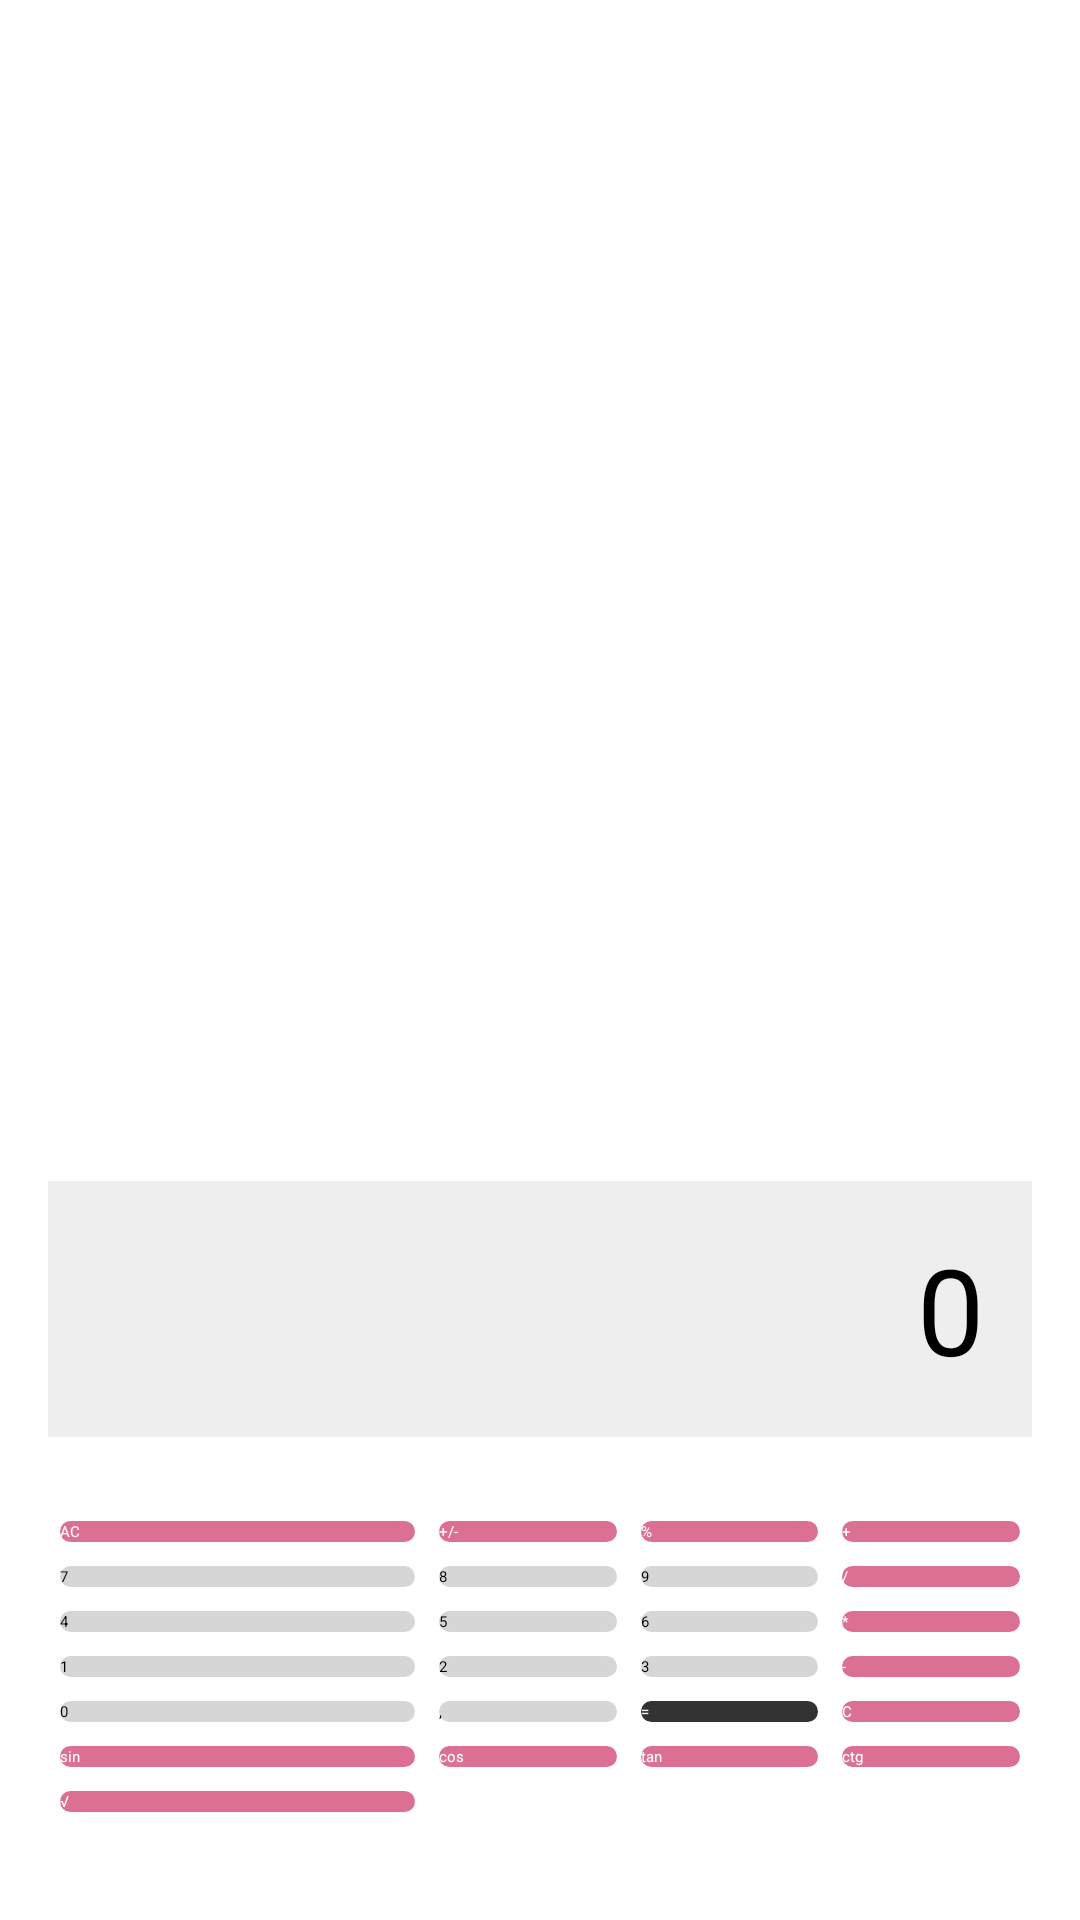

Reconstruct the res/layout file that produces this screen, plus the resources it refers to.
<!-- AndroidManifest.xml: activity theme Theme.MyCalc2.Splash -->
<!-- res/layout/activity_main.xml -->
<LinearLayout
    xmlns:android="http://schemas.android.com/apk/res/android"
    android:layout_width="match_parent"
    android:layout_height="match_parent"
    android:orientation="vertical"
    android:padding="16dp"
    android:gravity="bottom">

    

    
    <TextView
        android:id="@+id/tvResult"
        android:layout_width="match_parent"
        android:layout_height="wrap_content"
        android:layout_gravity="bottom"
        android:layout_marginBottom="24dp"
        android:background="#EEEEEE"
        android:elevation="4dp"
        android:gravity="end"
        android:padding="16dp"
        android:text="0"
        android:textSize="40sp" />

    <GridLayout
        android:layout_width="match_parent"
        android:layout_height="wrap_content"
        android:columnCount="4"
        android:layout_gravity="bottom"
        android:layout_marginBottom="16dp">

        
        <Button
            android:id="@+id/btnClear"
            android:layout_width="0dp"
            android:layout_height="wrap_content"
            android:layout_columnWeight="1"
            android:text="AC"
            android:background="@drawable/rounded_button"
            android:textColor="@color/white"
            android:layout_margin="4dp" />

        <Button
            android:id="@+id/btnPlusMinus"
            android:layout_width="0dp"
            android:layout_height="wrap_content"
            android:layout_columnWeight="1"
            android:text="+/-"
            android:background="@drawable/rounded_button"
            android:textColor="@color/white"
            android:layout_margin="4dp" />

        <Button
            android:id="@+id/btnPercent"
            android:layout_width="0dp"
            android:layout_height="wrap_content"
            android:layout_columnWeight="1"
            android:text="%"
            android:background="@drawable/rounded_button"
            android:textColor="@color/white"
            android:layout_margin="4dp" />

        <Button
            android:id="@+id/btnAdd"
            android:layout_width="0dp"
            android:layout_height="wrap_content"
            android:layout_columnWeight="1"
            android:text="+"
            android:background="@drawable/rounded_button"
            android:textColor="@color/white"
            android:layout_margin="4dp" />

        
        <Button
            android:id="@+id/btn7"
            android:layout_width="0dp"
            android:layout_height="wrap_content"
            android:layout_columnWeight="1"
            android:text="7"
            android:layout_margin="4dp"
            android:background="@drawable/button_number" />

        <Button
            android:id="@+id/btn8"
            android:layout_width="0dp"
            android:layout_height="wrap_content"
            android:layout_columnWeight="1"
            android:text="8"
            android:layout_margin="4dp"
            android:background="@drawable/button_number" />

        <Button
            android:id="@+id/btn9"
            android:layout_width="0dp"
            android:layout_height="wrap_content"
            android:layout_columnWeight="1"
            android:text="9"
            android:layout_margin="4dp"
            android:background="@drawable/button_number" />

        <Button
            android:id="@+id/btnDivide"
            android:layout_width="0dp"
            android:layout_height="wrap_content"
            android:layout_columnWeight="1"
            android:text="/"
            android:textColor="@color/white"
            android:layout_margin="4dp"
            android:background="@drawable/rounded_button" />

        <Button
            android:id="@+id/btn4"
            android:layout_width="0dp"
            android:layout_height="wrap_content"
            android:layout_columnWeight="1"
            android:text="4"
            android:layout_margin="4dp"
            android:background="@drawable/button_number" />

        <Button
            android:id="@+id/btn5"
            android:layout_width="0dp"
            android:layout_height="wrap_content"
            android:layout_columnWeight="1"
            android:text="5"
            android:layout_margin="4dp"
            android:background="@drawable/button_number" />

        <Button
            android:id="@+id/btn6"
            android:layout_width="0dp"
            android:layout_height="wrap_content"
            android:layout_columnWeight="1"
            android:text="6"
            android:layout_margin="4dp"
            android:background="@drawable/button_number" />

        <Button
            android:id="@+id/btnMultiply"
            android:layout_width="0dp"
            android:layout_height="wrap_content"
            android:layout_columnWeight="1"
            android:text="*"
            android:textColor="@color/white"
            android:layout_margin="4dp"
            android:background="@drawable/rounded_button"/>

        <Button
            android:id="@+id/btn1"
            android:layout_width="0dp"
            android:layout_height="wrap_content"
            android:layout_columnWeight="1"
            android:text="1"
            android:layout_margin="4dp"
            android:background="@drawable/button_number" />

        <Button
            android:id="@+id/btn2"
            android:layout_width="0dp"
            android:layout_height="wrap_content"
            android:layout_columnWeight="1"
            android:text="2"
            android:layout_margin="4dp"
            android:background="@drawable/button_number" />

        <Button
            android:id="@+id/btn3"
            android:layout_width="0dp"
            android:layout_height="wrap_content"
            android:layout_columnWeight="1"
            android:text="3"
            android:layout_margin="4dp"
            android:background="@drawable/button_number" />

        <Button
            android:id="@+id/btnMinus"
            android:layout_width="0dp"
            android:layout_height="wrap_content"
            android:layout_columnWeight="1"
            android:text="-"
            android:textColor="@color/white"
            android:layout_margin="4dp"
            android:background="@drawable/rounded_button" />

        
        <Button
            android:id="@+id/btn0"
            android:layout_width="0dp"
            android:layout_height="wrap_content"
            android:layout_columnWeight="2"
            android:text="0"
            android:layout_margin="4dp"
            android:background="@drawable/button_number" />

        <Button
            android:id="@+id/btnFloat"
            android:layout_width="0dp"
            android:layout_height="wrap_content"
            android:layout_columnWeight="1"
            android:text=","
            android:layout_margin="4dp"
            android:background="@drawable/button_number" />

        <Button
            android:id="@+id/btnEqual"
            android:layout_width="0dp"
            android:layout_height="wrap_content"
            android:layout_columnWeight="1"
            android:text="="
            android:textColor="@color/white"
            android:layout_margin="4dp"
            android:background="@drawable/button_equal"/>
        <Button
            android:id="@+id/btnClearEntry"
            android:layout_width="0dp"
            android:layout_height="wrap_content"
            android:layout_columnWeight="1"
            android:text="C"
            android:background="@drawable/rounded_button"
            android:textColor="@color/white"
            android:layout_margin="4dp" />
        <Button
            android:id="@+id/btnSin"
            android:layout_width="0dp"
            android:layout_height="wrap_content"
            android:layout_columnWeight="1"
            android:layout_margin="4dp"
            android:background="@drawable/rounded_button"
            android:text="sin"
            android:textColor="@color/white" />

        <Button
            android:id="@+id/btnCos"
            android:layout_width="0dp"
            android:layout_height="wrap_content"
            android:layout_columnWeight="1"
            android:layout_margin="4dp"
            android:background="@drawable/rounded_button"
            android:text="cos"
            android:textColor="@color/white" />

        <Button
            android:id="@+id/btnTan"
            android:layout_width="0dp"
            android:layout_height="wrap_content"
            android:layout_columnWeight="1"
            android:layout_margin="4dp"
            android:background="@drawable/rounded_button"
            android:text="tan"
            android:textColor="@color/white" />

        <Button
            android:id="@+id/btnCtg"
            android:layout_width="0dp"
            android:layout_height="wrap_content"
            android:layout_columnWeight="1"
            android:layout_margin="4dp"
            android:background="@drawable/rounded_button"
            android:text="ctg"
            android:textColor="@color/white" />

        <Button
            android:id="@+id/btnSqrt"
            android:layout_width="0dp"
            android:layout_height="wrap_content"
            android:layout_columnWeight="1"
            android:layout_margin="4dp"
            android:background="@drawable/rounded_button"
            android:text="√"
            android:textColor="@color/white" />
    </GridLayout>
</LinearLayout>
<!-- resources referenced by this layout -->
<resources>
  <color name="white">#FFFFFF</color>
  <!-- drawable button_equal (drawable) -->
  <shape xmlns:android="http://schemas.android.com/apk/res/android">
      <solid android:color="#333333" /> 
      <corners android:radius="50dp" /> 
  </shape>
  <!-- drawable button_number (drawable) -->
  <shape xmlns:android="http://schemas.android.com/apk/res/android">
      <solid android:color="#D6D6D6" /> 
      <corners android:radius="50dp" /> 
  </shape>
  <!-- drawable rounded_button (drawable) -->
  <shape xmlns:android="http://schemas.android.com/apk/res/android">
      <solid android:color="#DB7093" /> 
      <corners android:radius="50dp" /> 
  </shape>
  <style name="Theme.MyCalc2.Splash" parent="Theme.SplashScreen">
          
          <item name="windowSplashScreenBackground">@color/white</item>
  
          
          <item name="windowSplashScreenAnimatedIcon">@mipmap/splash</item>
  
          
          <item name="postSplashScreenTheme">@style/Theme.MyCalc2</item>
      </style>
  <style name="Theme.MyCalc2" parent="Theme.AppCompat.Light.DarkActionBar">
          
          <item name="colorPrimary">@color/purple_500</item>
          <item name="colorPrimaryDark">@color/purple_700</item>
          <item name="colorAccent">@color/teal_200</item>
  
          
          <item name="android:windowBackground">@color/white</item>
      </style>
  <color name="purple_500">#6200EE</color>
  <color name="purple_700">#3700B3</color>
  <color name="teal_200">#03DAC5</color>
</resources>
